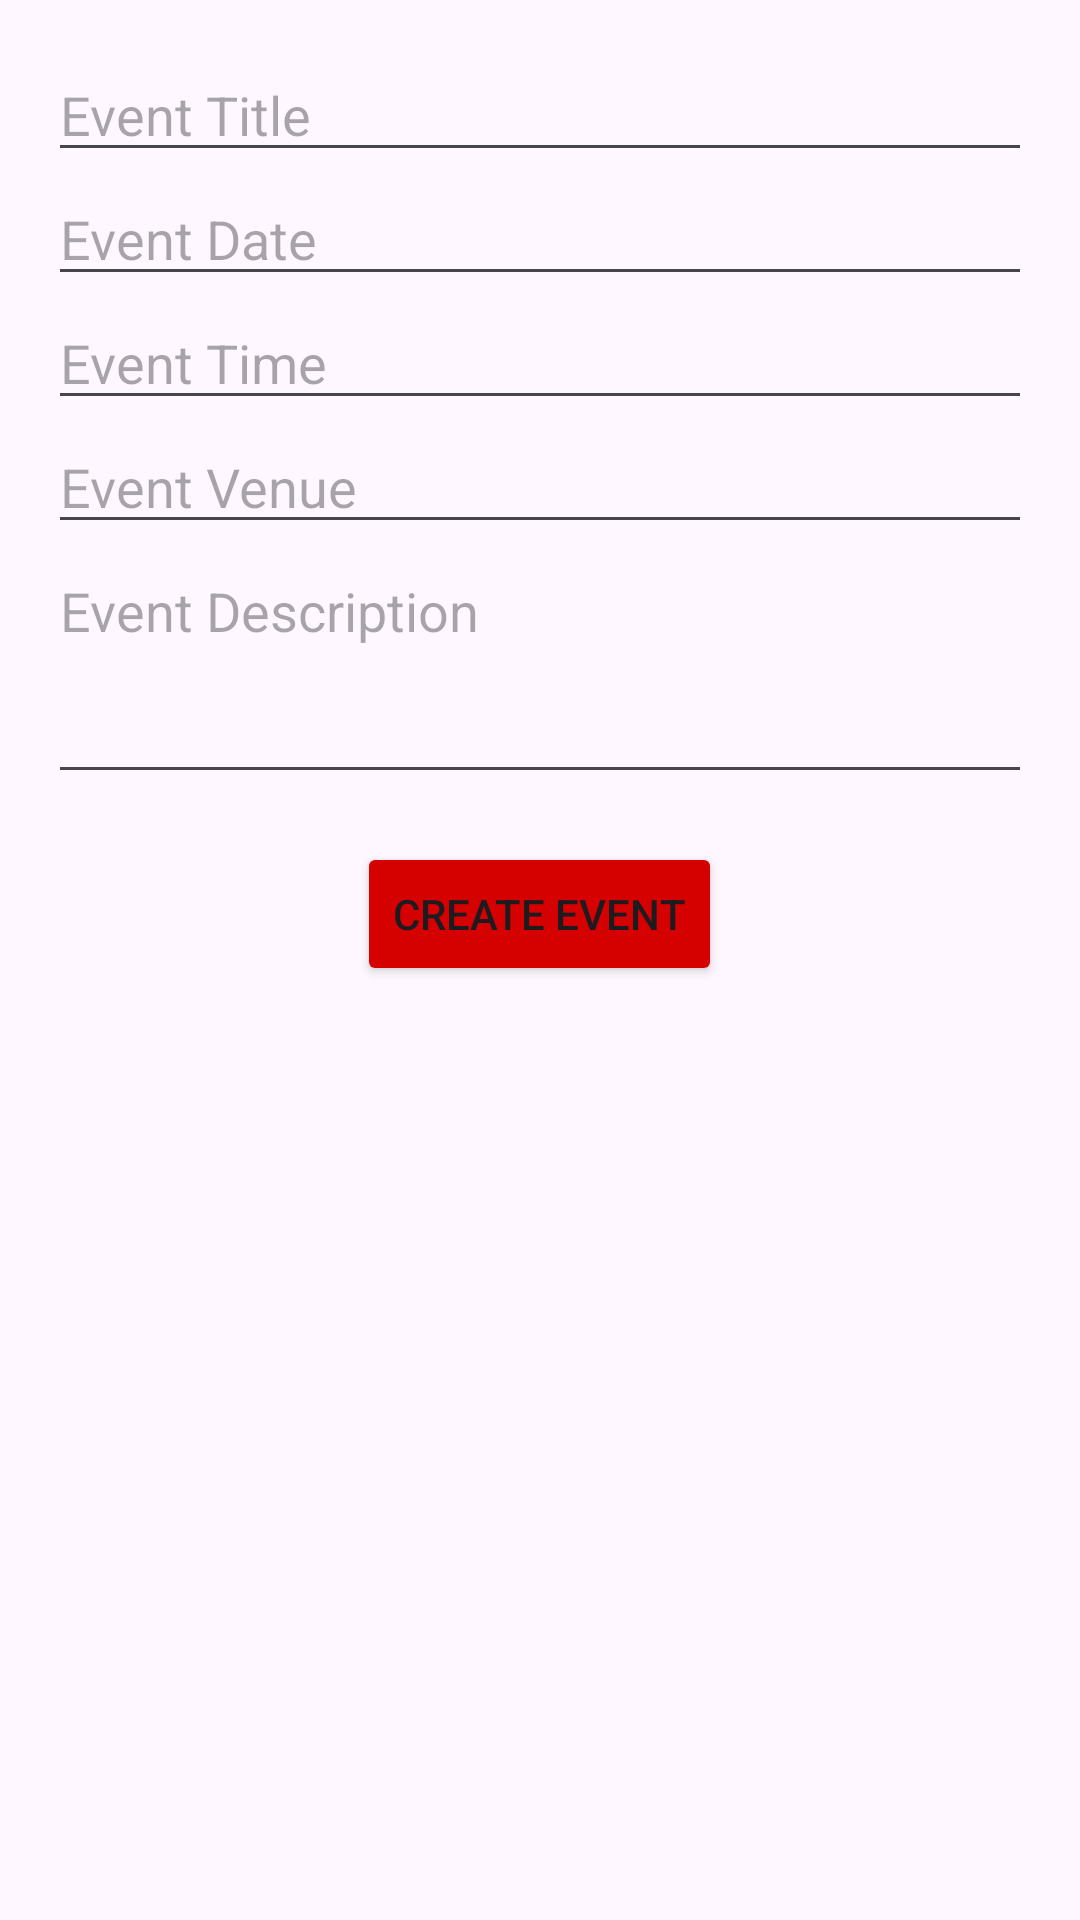

This screen was rendered from an Android layout file. Write that file and the resources it references.
<!-- AndroidManifest.xml: application theme Theme.Blood_Aid -->
<!-- res/layout/fragment_create_event.xml -->
<FrameLayout xmlns:android="http://schemas.android.com/apk/res/android"
    xmlns:tools="http://schemas.android.com/tools"
    android:layout_width="match_parent"
    android:id="@+id/main"
    android:layout_height="match_parent"
    tools:context=".ui.fragments.CreateEventFragment">

    <LinearLayout
        android:layout_width="match_parent"
        android:layout_height="wrap_content"
        android:orientation="vertical"
        android:padding="16dp">

        <EditText
            android:id="@+id/eventTitleInput"
            android:layout_width="match_parent"
            android:layout_height="wrap_content"
            android:hint="Event Title" />

        <EditText
            android:id="@+id/eventDateInput"
            android:layout_width="match_parent"
            android:layout_height="wrap_content"
            android:hint="Event Date"
            android:inputType="text" />

        <EditText
            android:id="@+id/eventTimeInput"
            android:layout_width="match_parent"
            android:layout_height="wrap_content"
            android:hint="Event Time"
            android:inputType="time" />

        <EditText
            android:id="@+id/eventVenueInput"
            android:layout_width="match_parent"
            android:layout_height="wrap_content"
            android:hint="Event Venue" />

        <EditText
            android:id="@+id/eventDescriptionInput"
            android:layout_width="match_parent"
            android:layout_height="wrap_content"
            android:hint="Event Description"
            android:inputType="textMultiLine"
            android:minLines="3"
            android:gravity="top|start" />

        <Button
            android:id="@+id/createEventButton"
            android:layout_width="wrap_content"
            android:layout_height="wrap_content"
            android:layout_gravity="center"
            android:layout_marginTop="16dp"
            android:backgroundTint="@color/red"
            android:text="Create Event" />

    </LinearLayout>

</FrameLayout>
<!-- resources referenced by this layout -->
<resources>
  <color name="red">#D50000</color>
  <style name="Theme.Blood_Aid" parent="Base.Theme.Blood_Aid" />
  <style name="Base.Theme.Blood_Aid" parent="Theme.Material3.DayNight.NoActionBar">
          
          
      </style>
</resources>
